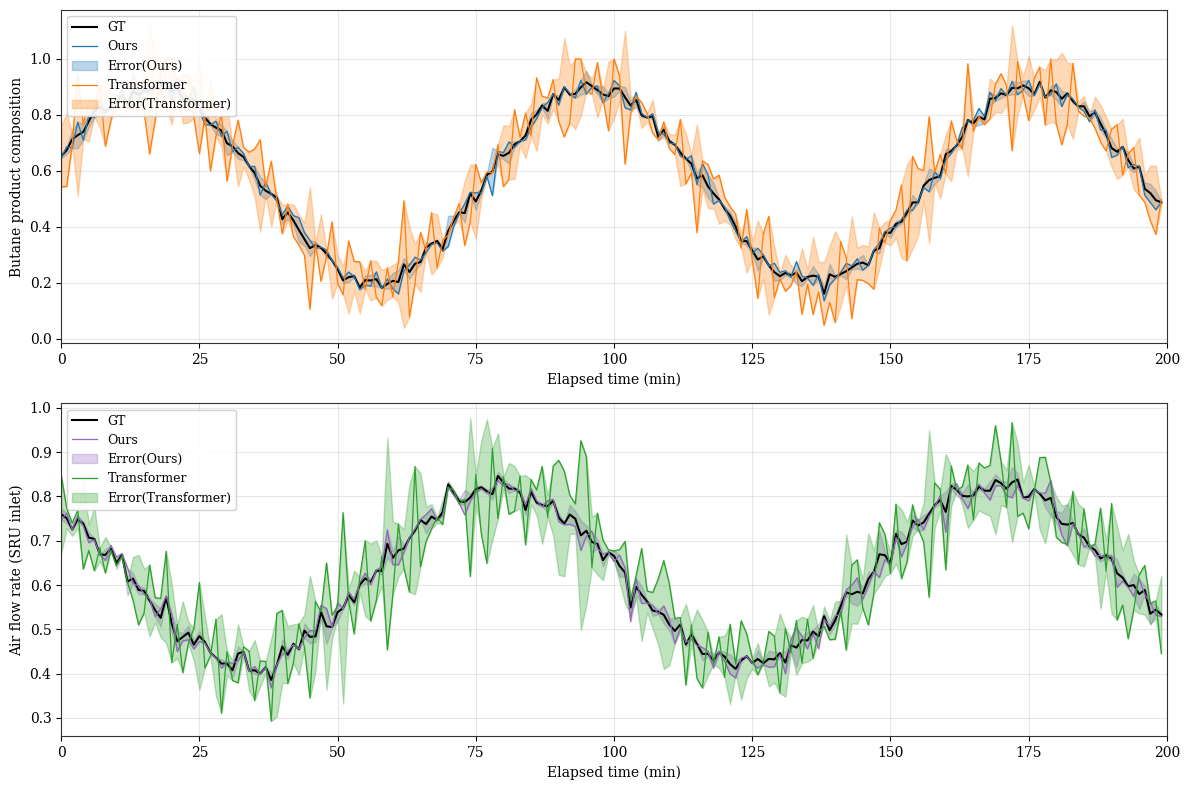

This chart was generated by the following Python code: (Note: this script raises an exception after producing the figure.)
"""
Figure 6: Imputation comparison – GT vs. Ours vs. Transformer
Top:    Butane product composition (Debutanizer)
Bottom: Air flow rate (SRU inlet)
x-axis: Elapsed time (min), 1 step = 1 min, ticks every 25 min
"""
import matplotlib
matplotlib.use('Agg')
import matplotlib.pyplot as plt
import numpy as np
import os

plt.rcParams['font.family'] = 'serif'
plt.rcParams['font.serif'] = ['Times New Roman', 'DejaVu Serif', 'Liberation Serif']
plt.rcParams['axes.linewidth'] = 0.8
plt.rcParams['axes.edgecolor'] = '#333333'
plt.rcParams['font.size'] = 10

N = 200
rng = np.random.default_rng(seed=0)
t = np.arange(N)


# ── Synthetic GT matching original figure visual characteristics ───────────────
def gt_debutanizer():
    """Butane composition: starts≈0.65 rising, range 0.20–0.90, period≈80 min."""
    # phase=0.29 → sin(0.29)≈0.286, gives start=0.55+0.35*0.286≈0.65 and rising
    base = 0.55 + 0.35 * np.sin(2 * np.pi * t / 80 + 0.29)
    noise = rng.normal(0, 0.018, N)
    return np.clip(base + noise, 0.15, 1.0)


def gt_sru():
    """Air flow rate: starts≈0.77 falling, range 0.40–0.85, period≈90 min."""
    # phase=2.33 → sin(2.33)≈0.724, gives start=0.625+0.20*0.724≈0.77 and falling
    base = 0.625 + 0.20 * np.sin(2 * np.pi * t / 90 + 2.33)
    noise = rng.normal(0, 0.015, N)
    return np.clip(base + noise, 0.35, 0.90)


def make_preds(gt, sigma_ours=0.025, sigma_trans=0.10):
    ours  = np.clip(gt + rng.normal(0, sigma_ours,  N), 0, 1)
    trans = np.clip(gt + rng.normal(0, sigma_trans, N), 0, 1)
    return ours, trans


deb_gt = gt_debutanizer()
sru_gt = gt_sru()
deb_ours, deb_trans = make_preds(deb_gt, 0.022, 0.095)
sru_ours, sru_trans = make_preds(sru_gt, 0.018, 0.075)


# ── Plotting ───────────────────────────────────────────────────────────────────
def plot_panel(ax, gt, ours, trans, ylabel, c_ours, c_trans):
    steps    = np.arange(N)
    err_ours = np.abs(ours  - gt)
    err_tran = np.abs(trans - gt)

    ax.fill_between(steps, gt - err_ours, gt + err_ours,
                    color=c_ours,  alpha=0.30, label='Error(Ours)')
    ax.fill_between(steps, gt - err_tran, gt + err_tran,
                    color=c_trans, alpha=0.30, label='Error(Transformer)')
    ax.plot(steps, gt,    'k-',          linewidth=1.5, label='GT')
    ax.plot(steps, ours,  color=c_ours,  linewidth=0.9, label='Ours')
    ax.plot(steps, trans, color=c_trans, linewidth=0.9, label='Transformer')

    # Legend order: GT, Ours, Error(Ours), Transformer, Error(Transformer)
    h, lbl = ax.get_legend_handles_labels()
    order = [2, 3, 0, 4, 1]
    ax.legend([h[i] for i in order], [lbl[i] for i in order],
              loc='upper left', fontsize=9, framealpha=0.9)

    ax.set_ylabel(ylabel, fontsize=10)
    ax.set_xlabel('Elapsed time (min)', fontsize=10)
    ax.set_xlim(0, N)
    ax.set_xticks(range(0, N + 1, 25))
    ax.grid(True, alpha=0.3)


fig, (ax1, ax2) = plt.subplots(2, 1, figsize=(12, 8))

plot_panel(ax1, deb_gt, deb_ours, deb_trans,
           'Butane product composition',
           '#1f77b4',   # blue  (matplotlib C0)
           '#ff7f0e')   # orange (matplotlib C1)

plot_panel(ax2, sru_gt, sru_ours, sru_trans,
           'Air flow rate (SRU inlet)',
           '#9467bd',   # purple (matplotlib C4)
           '#2ca02c')   # green  (matplotlib C2)

plt.tight_layout()

OUT = os.path.join(os.path.dirname(__file__), '..', 'results', 'figures')
for ext in ('png', 'pdf'):
    fig.savefig(os.path.join(OUT, f'fig6.{ext}'),
                dpi=300, bbox_inches='tight', facecolor='white')
plt.close(fig)
print("Saved: results/figures/fig6.png / .pdf")
